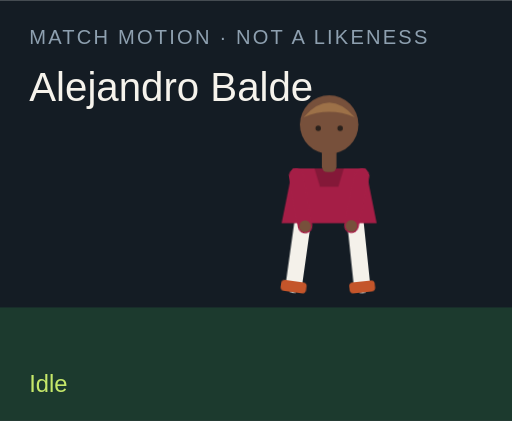
t = 0.00 s
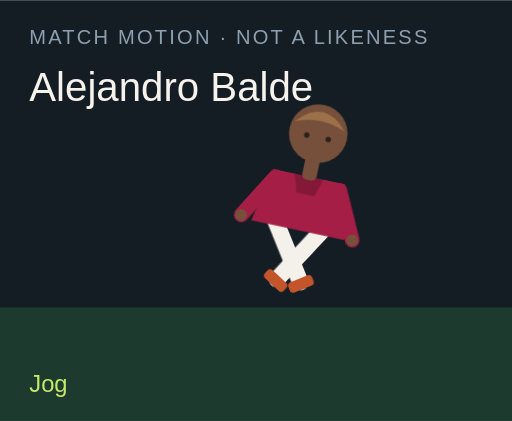
t = 1.50 s
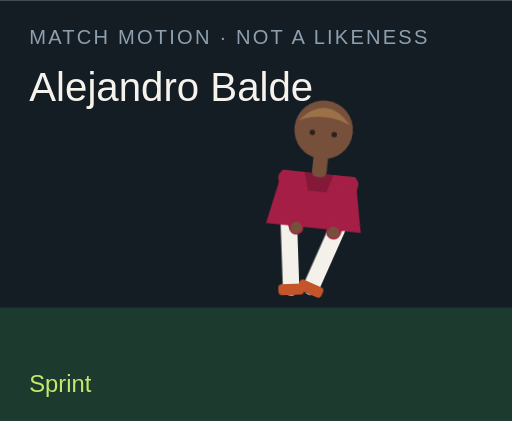
t = 3.00 s
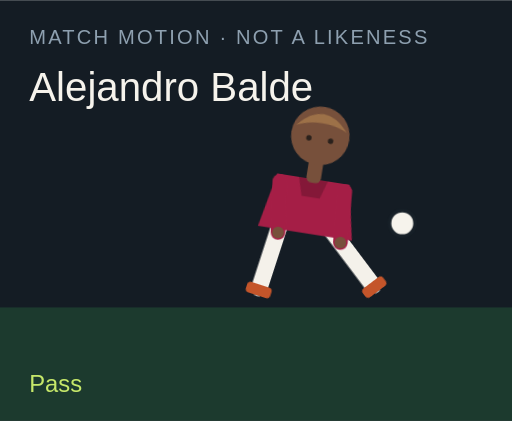
t = 4.50 s
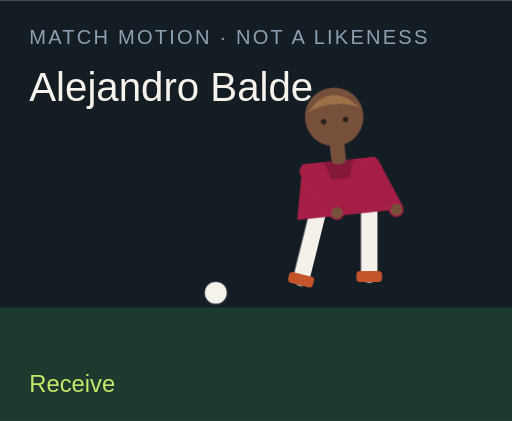
t = 6.00 s
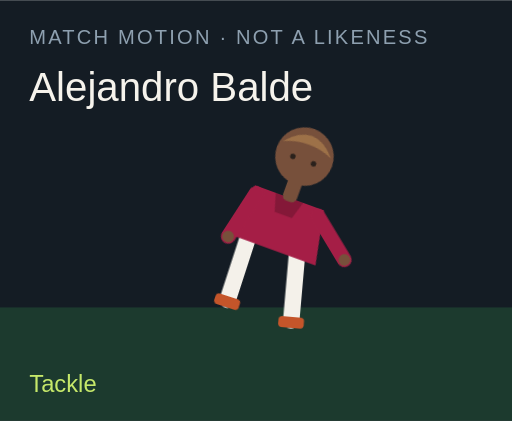
t = 7.50 s

The animated SVG that drew these frames (rendered in a browser with its animation timeline set to each time). Animation: 18 CSS @keyframes rules; one cycle of 9.00 s, repeats indefinitely.

<?xml version="1.0" encoding="UTF-8"?>
<svg xmlns="http://www.w3.org/2000/svg" viewBox="0 0 280 230" role="img">
  <style>@media (prefers-reduced-motion: reduce){animate,animateTransform{display:none}}</style>
  <rect width="280" height="230" fill="#141c24"/>
  <rect y="168" width="280" height="62" fill="#1c3a2e"/>
  <text x="16" y="24" fill="#8ea0b0" font-family="Arial,sans-serif" font-size="11" letter-spacing="1.2">MATCH MOTION · NOT A LIKENESS</text>
  <text x="16" y="55" fill="#f6f3ec" font-family="Impact,sans-serif" font-size="22">Alejandro Balde</text>
  <circle r="7" fill="#f6f3ec" stroke="#172028" stroke-width="2" id="motion-60010" cx="150" cy="160" opacity="0">
    
    
    
  </circle>
  <g transform="translate(132 40)">
    <g id="motion-60032" transform="rotate(0 48 90)">
      
      <g id="motion-60034" transform="translate(0 0)">
        
        <g transform="translate(34 78)"><g id="motion-60036" transform="rotate(8)"><path d="M0 0 V38" stroke="#f4f1ea" stroke-width="9" stroke-linecap="round"/><rect x="-7" y="36" width="14" height="6" rx="2" fill="#c4552a"/></g></g>
        <g transform="translate(62 78)"><g id="motion-60038" transform="rotate(-6)"><path d="M0 0 V38" stroke="#f4f1ea" stroke-width="9" stroke-linecap="round"/><rect x="-7" y="36" width="14" height="6" rx="2" fill="#c4552a"/></g></g>
        <path d="M28 52 h40 l6 30 H22 Z" fill="#a51e46"/>
        <path d="M40 52 h16 l-3 10 H43 Z" fill="#000" opacity=".2"/>
        <g transform="translate(30 56)"><g id="motion-60040" transform="rotate(-10)"><path d="M0 0 V28" stroke="#a51e46" stroke-width="8" stroke-linecap="round"/><circle cx="0" cy="28" r="3.2" fill="#77503b"/></g></g>
        <g transform="translate(66 56)"><g id="motion-60042" transform="rotate(12)"><path d="M0 0 V28" stroke="#a51e46" stroke-width="8" stroke-linecap="round"/><circle cx="0" cy="28" r="3.2" fill="#77503b"/></g></g>
        <rect x="44" y="40" width="8" height="14" rx="3" fill="#77503b"/>
        <circle cx="48" cy="28" r="16" fill="#77503b"/>
        <path d="M34 24 Q48 8 62 24 Q48 18 34 24" fill="#9d7148"/>
        <circle cx="42" cy="30" r="1.5" fill="#2a211c"/><circle cx="54" cy="30" r="1.5" fill="#2a211c"/>
      </g>
    </g>
  </g>
  <text x="16" y="214" fill="#c6e86a" font-family="Arial,sans-serif" font-size="13" opacity="1" id="motion-60014">Idle</text><text x="16" y="214" fill="#c6e86a" font-family="Arial,sans-serif" font-size="13" opacity="0" id="motion-60016">Jog</text><text x="16" y="214" fill="#c6e86a" font-family="Arial,sans-serif" font-size="13" opacity="0" id="motion-60018">Sprint</text><text x="16" y="214" fill="#c6e86a" font-family="Arial,sans-serif" font-size="13" opacity="0" id="motion-60020">Dribble</text><text x="16" y="214" fill="#c6e86a" font-family="Arial,sans-serif" font-size="13" opacity="0" id="motion-60022">Pass</text><text x="16" y="214" fill="#c6e86a" font-family="Arial,sans-serif" font-size="13" opacity="0" id="motion-60024">Shoot</text><text x="16" y="214" fill="#c6e86a" font-family="Arial,sans-serif" font-size="13" opacity="0" id="motion-60026">Receive</text><text x="16" y="214" fill="#c6e86a" font-family="Arial,sans-serif" font-size="13" opacity="0" id="motion-60028">Tackle</text><text x="16" y="214" fill="#c6e86a" font-family="Arial,sans-serif" font-size="13" opacity="0" id="motion-60030">Point</text>
<style>@keyframes track-60011{0%{cx:150px}11.1%{cx:156px}22.2%{cx:164px}33.300000000000004%{cx:142px}44.4%{cx:190px}55.60000000000001%{cx:250px}66.7%{cx:118px}77.8%{cx:150px}88.9%{cx:150px}100%{cx:150px}}@keyframes track-60012{0%{cy:160px}11.1%{cy:158px}22.2%{cy:154px}33.300000000000004%{cy:156px}44.4%{cy:148px}55.60000000000001%{cy:96px}66.7%{cy:160px}77.8%{cy:160px}88.9%{cy:160px}100%{cy:160px}}@keyframes track-60013{0%{opacity:0}11.1%{opacity:0}22.2%{opacity:0}33.300000000000004%{opacity:1}44.4%{opacity:1}55.60000000000001%{opacity:1}66.7%{opacity:1}77.8%{opacity:0}88.9%{opacity:0}100%{opacity:0}}@keyframes track-60015{0%{opacity:1}11.1%{opacity:0}22.2%{opacity:0}33.300000000000004%{opacity:0}44.4%{opacity:0}55.60000000000001%{opacity:0}66.7%{opacity:0}77.8%{opacity:0}88.9%{opacity:0}100%{opacity:1}}@keyframes track-60017{0%{opacity:0}11.1%{opacity:1}22.2%{opacity:0}33.300000000000004%{opacity:0}44.4%{opacity:0}55.60000000000001%{opacity:0}66.7%{opacity:0}77.8%{opacity:0}88.9%{opacity:0}100%{opacity:0}}@keyframes track-60019{0%{opacity:0}11.1%{opacity:0}22.2%{opacity:1}33.300000000000004%{opacity:0}44.4%{opacity:0}55.60000000000001%{opacity:0}66.7%{opacity:0}77.8%{opacity:0}88.9%{opacity:0}100%{opacity:0}}@keyframes track-60021{0%{opacity:0}11.1%{opacity:0}22.2%{opacity:0}33.300000000000004%{opacity:1}44.4%{opacity:0}55.60000000000001%{opacity:0}66.7%{opacity:0}77.8%{opacity:0}88.9%{opacity:0}100%{opacity:0}}@keyframes track-60023{0%{opacity:0}11.1%{opacity:0}22.2%{opacity:0}33.300000000000004%{opacity:0}44.4%{opacity:1}55.60000000000001%{opacity:0}66.7%{opacity:0}77.8%{opacity:0}88.9%{opacity:0}100%{opacity:0}}@keyframes track-60025{0%{opacity:0}11.1%{opacity:0}22.2%{opacity:0}33.300000000000004%{opacity:0}44.4%{opacity:0}55.60000000000001%{opacity:1}66.7%{opacity:0}77.8%{opacity:0}88.9%{opacity:0}100%{opacity:0}}@keyframes track-60027{0%{opacity:0}11.1%{opacity:0}22.2%{opacity:0}33.300000000000004%{opacity:0}44.4%{opacity:0}55.60000000000001%{opacity:0}66.7%{opacity:1}77.8%{opacity:0}88.9%{opacity:0}100%{opacity:0}}@keyframes track-60029{0%{opacity:0}11.1%{opacity:0}22.2%{opacity:0}33.300000000000004%{opacity:0}44.4%{opacity:0}55.60000000000001%{opacity:0}66.7%{opacity:0}77.8%{opacity:1}88.9%{opacity:0}100%{opacity:0}}@keyframes track-60031{0%{opacity:0}11.1%{opacity:0}22.2%{opacity:0}33.300000000000004%{opacity:0}44.4%{opacity:0}55.60000000000001%{opacity:0}66.7%{opacity:0}77.8%{opacity:0}88.9%{opacity:1}100%{opacity:0}}@keyframes track-60033{0%{transform:rotate(0deg)}11.1%{transform:rotate(8deg)}22.2%{transform:rotate(16deg)}33.300000000000004%{transform:rotate(6deg)}44.4%{transform:rotate(4deg)}55.60000000000001%{transform:rotate(14deg)}66.7%{transform:rotate(-6deg)}77.8%{transform:rotate(34deg)}88.9%{transform:rotate(6deg)}100%{transform:rotate(0deg)}}@keyframes track-60035{0%{transform:translate(0px,0px)}11.1%{transform:translate(0px,-3px)}22.2%{transform:translate(0px,-6px)}33.300000000000004%{transform:translate(0px,-2px)}44.4%{transform:translate(0px,2px)}55.60000000000001%{transform:translate(0px,-4px)}66.7%{transform:translate(0px,1px)}77.8%{transform:translate(0px,10px)}88.9%{transform:translate(0px,-4px)}100%{transform:translate(0px,0px)}}@keyframes track-60037{0%{transform:rotate(8deg)}11.1%{transform:rotate(-26deg)}22.2%{transform:rotate(-42deg)}33.300000000000004%{transform:rotate(-8deg)}44.4%{transform:rotate(6deg)}55.60000000000001%{transform:rotate(12deg)}66.7%{transform:rotate(20deg)}77.8%{transform:rotate(-8deg)}88.9%{transform:rotate(4deg)}100%{transform:rotate(8deg)}}@keyframes track-60039{0%{transform:rotate(-6deg)}11.1%{transform:rotate(24deg)}22.2%{transform:rotate(38deg)}33.300000000000004%{transform:rotate(18deg)}44.4%{transform:rotate(-38deg)}55.60000000000001%{transform:rotate(-54deg)}66.7%{transform:rotate(6deg)}77.8%{transform:rotate(-22deg)}88.9%{transform:rotate(-8deg)}100%{transform:rotate(-6deg)}}@keyframes track-60041{0%{transform:rotate(-10deg)}11.1%{transform:rotate(24deg)}22.2%{transform:rotate(36deg)}33.300000000000004%{transform:rotate(-18deg)}44.4%{transform:rotate(10deg)}55.60000000000001%{transform:rotate(-24deg)}66.7%{transform:rotate(-30deg)}77.8%{transform:rotate(12deg)}88.9%{transform:rotate(14deg)}100%{transform:rotate(-10deg)}}@keyframes track-60043{0%{transform:rotate(12deg)}11.1%{transform:rotate(-20deg)}22.2%{transform:rotate(-32deg)}33.300000000000004%{transform:rotate(14deg)}44.4%{transform:rotate(-26deg)}55.60000000000001%{transform:rotate(18deg)}66.7%{transform:rotate(-22deg)}77.8%{transform:rotate(-6deg)}88.9%{transform:rotate(-96deg)}100%{transform:rotate(12deg)}}@media(prefers-reduced-motion:no-preference){#motion-60010{animation:track-60011 9s linear infinite both,track-60012 9s linear infinite both,track-60013 9s steps(1,end) infinite both}#motion-60014{animation:track-60015 9s steps(1,end) infinite both}#motion-60016{animation:track-60017 9s steps(1,end) infinite both}#motion-60018{animation:track-60019 9s steps(1,end) infinite both}#motion-60020{animation:track-60021 9s steps(1,end) infinite both}#motion-60022{animation:track-60023 9s steps(1,end) infinite both}#motion-60024{animation:track-60025 9s steps(1,end) infinite both}#motion-60026{animation:track-60027 9s steps(1,end) infinite both}#motion-60028{animation:track-60029 9s steps(1,end) infinite both}#motion-60030{animation:track-60031 9s steps(1,end) infinite both}#motion-60032{animation:track-60033 9s linear infinite both}#motion-60034{animation:track-60035 9s linear infinite both}#motion-60036{animation:track-60037 9s linear infinite both}#motion-60038{animation:track-60039 9s linear infinite both}#motion-60040{animation:track-60041 9s linear infinite both}#motion-60042{animation:track-60043 9s linear infinite both}}</style></svg>
